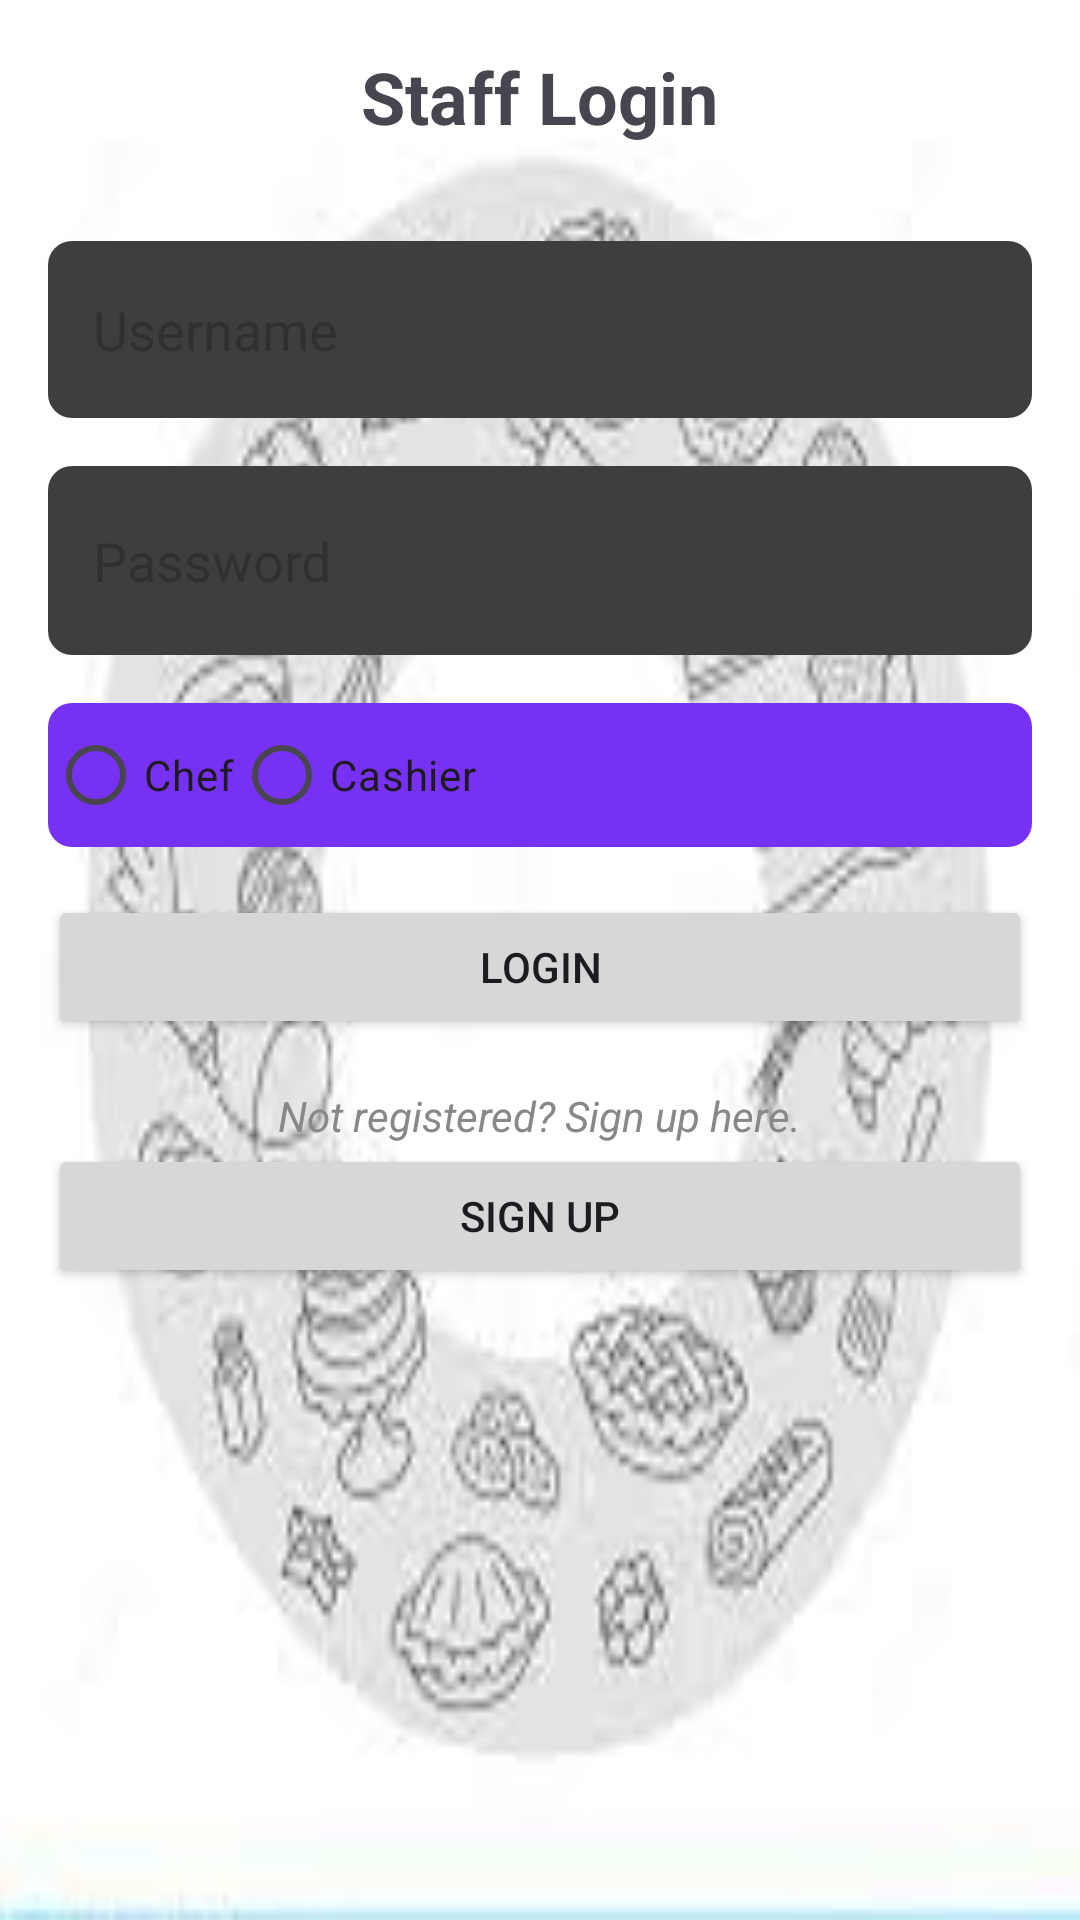

Layout XML and referenced resources for this Android screen:
<!-- AndroidManifest.xml: application theme Theme.CafeDera -->
<!-- res/layout/activity_staff_login.xml -->
<?xml version="1.0" encoding="utf-8"?>
<LinearLayout xmlns:android="http://schemas.android.com/apk/res/android"
    xmlns:app="http://schemas.android.com/apk/res-auto"
    xmlns:tools="http://schemas.android.com/tools"
    android:layout_width="match_parent"
    android:layout_height="match_parent"
    android:background="@drawable/stf_log_bg"
    tools:context=".Staff_Login">

    <LinearLayout
        android:layout_width="match_parent"
        android:layout_height="match_parent"
        android:orientation="vertical"
        android:padding="16dp">

        <TextView
            android:layout_width="wrap_content"
            android:layout_height="wrap_content"
            android:text="Staff Login"
            android:textSize="24sp"
            android:textStyle="bold"
            android:layout_gravity="center"
            android:layout_marginBottom="32dp" />

        <EditText
            android:id="@+id/etUsername"
            android:layout_width="match_parent"
            android:layout_height="59dp"
            android:layout_marginBottom="16dp"
            android:hint="Username"
            android:inputType="text"
            android:padding="15dp"
            android:textColor="#000000"
            android:background="@drawable/login_boxes"/>

        <EditText
            android:id="@+id/etPassword"
            android:layout_width="match_parent"
            android:layout_height="63dp"
            android:layout_marginBottom="16dp"
            android:hint="Password"
            android:inputType="textPassword"
            android:padding="15dp"
            android:textColor="#000000"
            android:background="@drawable/login_boxes"/>

        <RadioGroup
            android:id="@+id/radioGroup"
            android:layout_width="match_parent"
            android:layout_height="wrap_content"
            android:orientation="horizontal"
            android:layout_marginBottom="16dp"
            android:background="@drawable/radio_group">

            <RadioButton
                android:id="@+id/rbChef"
                android:layout_width="wrap_content"
                android:layout_height="wrap_content"
                android:text="Chef" />

            <RadioButton
                android:id="@+id/rbCashier"
                android:layout_width="wrap_content"
                android:layout_height="wrap_content"
                android:text="Cashier" />

        </RadioGroup>

        <Button
            android:id="@+id/btnLogin"
            android:layout_width="match_parent"
            android:layout_height="wrap_content"
            android:text="Login" />

        <TextView
            android:layout_width="wrap_content"
            android:layout_height="wrap_content"
            android:text="Not registered? Sign up here."
            android:textStyle="italic"
            android:layout_gravity="center"
            android:textColor="#888888"
            android:layout_marginTop="16dp" />

        <Button
            android:id="@+id/btnSignup"
            android:layout_width="match_parent"
            android:layout_height="wrap_content"
            android:text="Sign up" />

    </LinearLayout>


</LinearLayout>
<!-- resources referenced by this layout -->
<resources>
  <!-- drawable login_boxes (drawable) -->
  <shape xmlns:android="http://schemas.android.com/apk/res/android">
      <solid android:color="#3E3E3D" />
      <corners android:radius="8dp" />
  </shape>
  <!-- drawable radio_group (drawable) -->
  <shape xmlns:android="http://schemas.android.com/apk/res/android">
      <solid android:color="#7731F3" />
      <corners android:radius="8dp" />
  </shape>
  <!-- drawable stf_log_bg: jpeg bitmap (drawable, 11892 bytes) -->
  <style name="Theme.CafeDera" parent="Base.Theme.CafeDera" />
  <style name="Base.Theme.CafeDera" parent="Theme.Material3.DayNight.NoActionBar">
          
          
      </style>
</resources>
